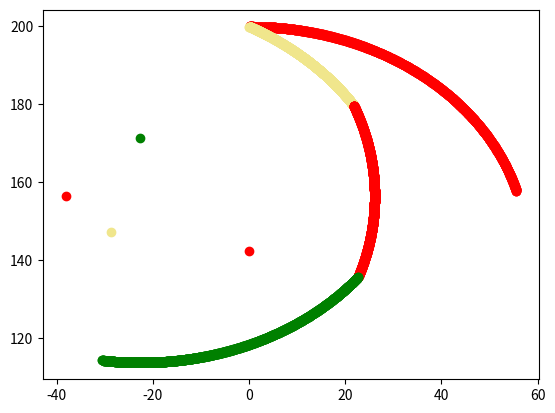

Reproduce this figure in Python.
import numpy as np
import matplotlib.pyplot as plt
import random

def getArcPoints(arc_angle, arc_length, x_start, y_start, phi_start, k=1000):
    radius = arc_length / arc_angle
    x_center = x_start - radius * np.sin(phi_start)
    y_center = y_start - radius * np.cos(phi_start)
    print(x_center, y_center)
    x_points = []
    y_points = []
    phi_list = []
    phi_i = 0

    for i in range(k):
        phi_i = phi_start + (arc_angle * (i+1)) / k
        x_i = x_center + radius * np.sin(phi_i)
        y_i = y_center + radius * np.cos(phi_i)
        x_points.append(x_i)
        y_points.append(y_i)
        phi_list.append(phi_i)
            
    return x_points, y_points, x_center, y_center, phi_start

# Arc Parameters: (arc_angle, arc_length)
ARC_PARAMS = {
    'startX': 0,
    'startY': 200,
    'phiStart': 0,
    'arc': [
        (0.5, 30),
        (0.7, 45),
        (1.04, 60)
    ]
}

# Function for generating lists of lists of points coordinates
def generateArcs():
    coordinates_list = []

    x_coordinates, y_coordinates, x_center, y_center, phi = getArcPoints(1.3, 75, ARC_PARAMS.get('startX'), ARC_PARAMS.get('startY'), 0)
    # ARC_PARAMS['startX'] = x_coordinates[len(x_coordinates)-1]
    # ARC_PARAMS['startY'] = y_coordinates[len(y_coordinates)-1]
    # ARC_PARAMS['phiStart'] = phi
    coordinates_list.append({
        'x_center': x_center,
        'y_center': y_center,
        'x_coordinates': x_coordinates,
        'y_coordinates': y_coordinates 
    })
    print(phi)

    for index, tuple in enumerate(ARC_PARAMS.get('arc')):
        arc_angle = tuple[0]
        arc_length = tuple[1]
        new_phi = ARC_PARAMS.get('phiStart') + arc_angle
        
        print(new_phi)
        x_coordinates, y_coordinates, x_center, y_center, phi = getArcPoints(arc_angle, arc_length, ARC_PARAMS.get('startX'), ARC_PARAMS.get('startY'), new_phi)
        ARC_PARAMS['startX'] = x_coordinates[len(x_coordinates)-1]
        ARC_PARAMS['startY'] = y_coordinates[len(y_coordinates)-1]
        ARC_PARAMS['phiStart'] = phi
        coordinates_list.append({
            'x_center': x_center,
            'y_center': y_center,
            'x_coordinates': x_coordinates,
            'y_coordinates': y_coordinates 
        })
    
    return coordinates_list

def visualizeArcs(coordinates_list):
    colors = ['red', 'green', 'blue', 'orchid', 'darkred', 'cadetblue', 'khaki']

    for i, dict in enumerate(coordinates_list):
        x_coord = dict['x_coordinates']
        y_coord = dict['y_coordinates']
        color = random.choice(colors)

        plt.scatter(x=x_coord, y=y_coord, color=color)
        plt.scatter(x=dict['x_center'], y=dict['y_center'], color=color)
    plt.show()

# Second part: Generate Arcs + Visualization for them
coordinates = generateArcs()
visualizeArcs(coordinates)

# Generation + Visualization for the first part
# x_points, y_points, x_center, y_center, phi_start = getArcPoints(0.5, 30, 0, 200, 0, k=1000)
# plt.scatter(x=x_points, y=y_points, color='blue')
# plt.scatter(x=x_center, y=y_center, color='blue')
# plt.show()
